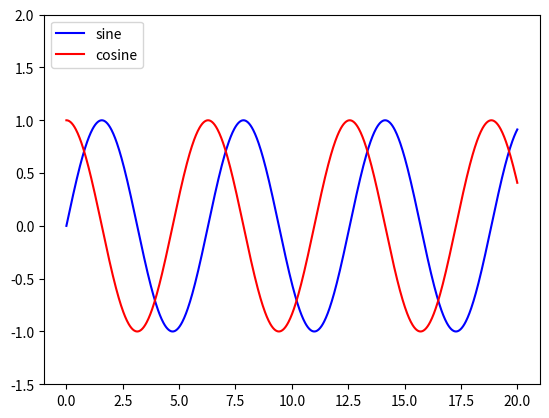

This chart was generated by the following Python code:
# Example taken from https://stackoverflow.com/questions/19125722/adding-a-matplotlib-legend
import numpy as np
import matplotlib.pyplot as plt

x = np.linspace(0, 20, 1000)
y1 = np.sin(x)
y2 = np.cos(x)

plt.plot(x, y1, "-b", label="sine")
plt.plot(x, y2, "-r", label="cosine")
plt.legend(loc="upper left")
plt.ylim(-1.5, 2.0)
plt.show()
